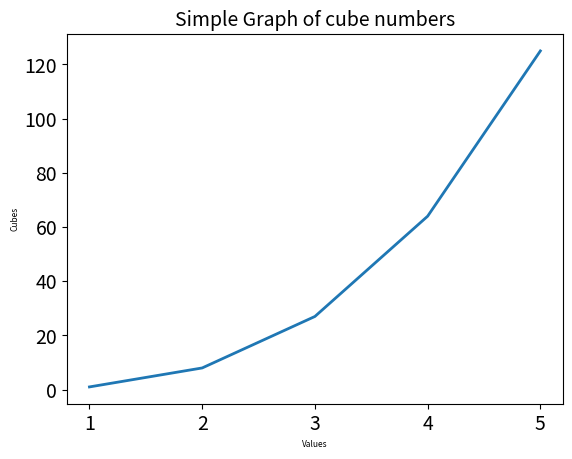

The matplotlib source for this figure:
'''
A number raised to the third power in cube.Plot the first five cubic numbers. 
and then plot the first 5000 cubic numbers
'''

import matplotlib.pyplot as plt

values =[x for x in range(1,6)]
cubes = [x**3 for x in range(1,6)]

print('Values: ', values)
print('Cubes: ', cubes)
plt.plot(values, cubes, linewidth=2)
plt.title("Simple Graph of cube numbers", fontsize=14)
plt.xlabel('Values', fontsize=6)
plt.ylabel('Cubes', fontsize=6)
plt.tick_params(axis='both', labelsize=14)
plt.show()